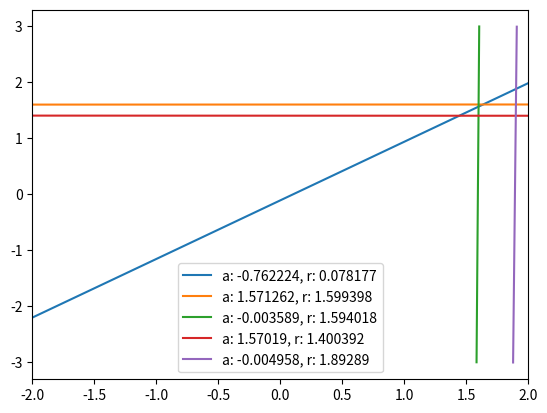

This chart was generated by the following Python code:
import numpy as np
import matplotlib.pyplot as plt

def plotLine(alpha, radius, interval):
    dataLine = []
    if isinstance(alpha, list):
        for i, a in enumerate(alpha):
            r = radius[i]
            # _input = np.linspace(interval[0], interval[1])
            x = r*np.cos(a) - np.array(interval) * np.sin(a)
            y = r*np.sin(a) + np.array(interval) * np.cos(a)
            dataLine.append(f'a: {a}, r: {r}')
            plt.plot(x, y)

    else:
        _input = np.linspace(interval[0], interval[1])
        x = radius * np.cos(alpha) - np.array(interval) * np.sin(alpha)
        y = radius * np.sin(alpha) - np.array(interval) * np.cos(alpha)
        dataLine.append(f'a: {alpha}, r: {radius}')
        plt.plot(x, y)

    plt.xlim([-2, 2])
    plt.legend(dataLine)
    plt.show()


if __name__ == '__main__':
    # alpha = [1.57, 0.17, 0.79, 0.79, 0.79]
    # r = [1.50603, 0.45, 0.45, 0.32, 0.32]
    alpha = [-0.762224, 1.571262, -0.003589, 1.570190, -0.004958]
    r = [0.078177, 1.599398, 1.594018, 1.400392, 1.892890]
    # alpha = [0.01, 0.00, 0.00, 0.00, 0.00]
    # r = [0.54, 0.54, 0.54, 0.54, 0.54]
    # alpha = 0.79
    # r = 2.59
    plotLine(alpha, r, [-3, 3])